Dataset: data (GitHub, AaahAahAha/Projects). Classes: fist, next gesture, none, one finger, palm, prev, swing gesture, three fingers, thumbs up, two fingers.

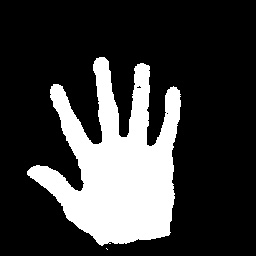
Label: palm

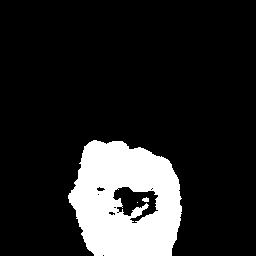
Label: fist

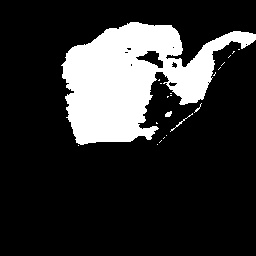
Label: next gesture

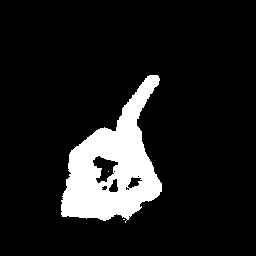
Label: one finger

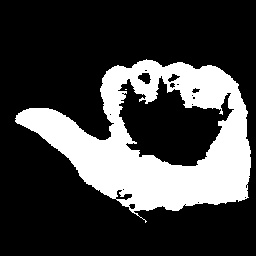
Label: prev

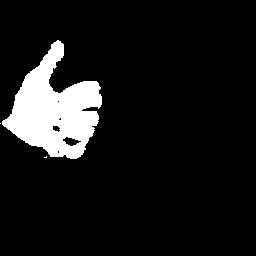
Label: thumbs up
